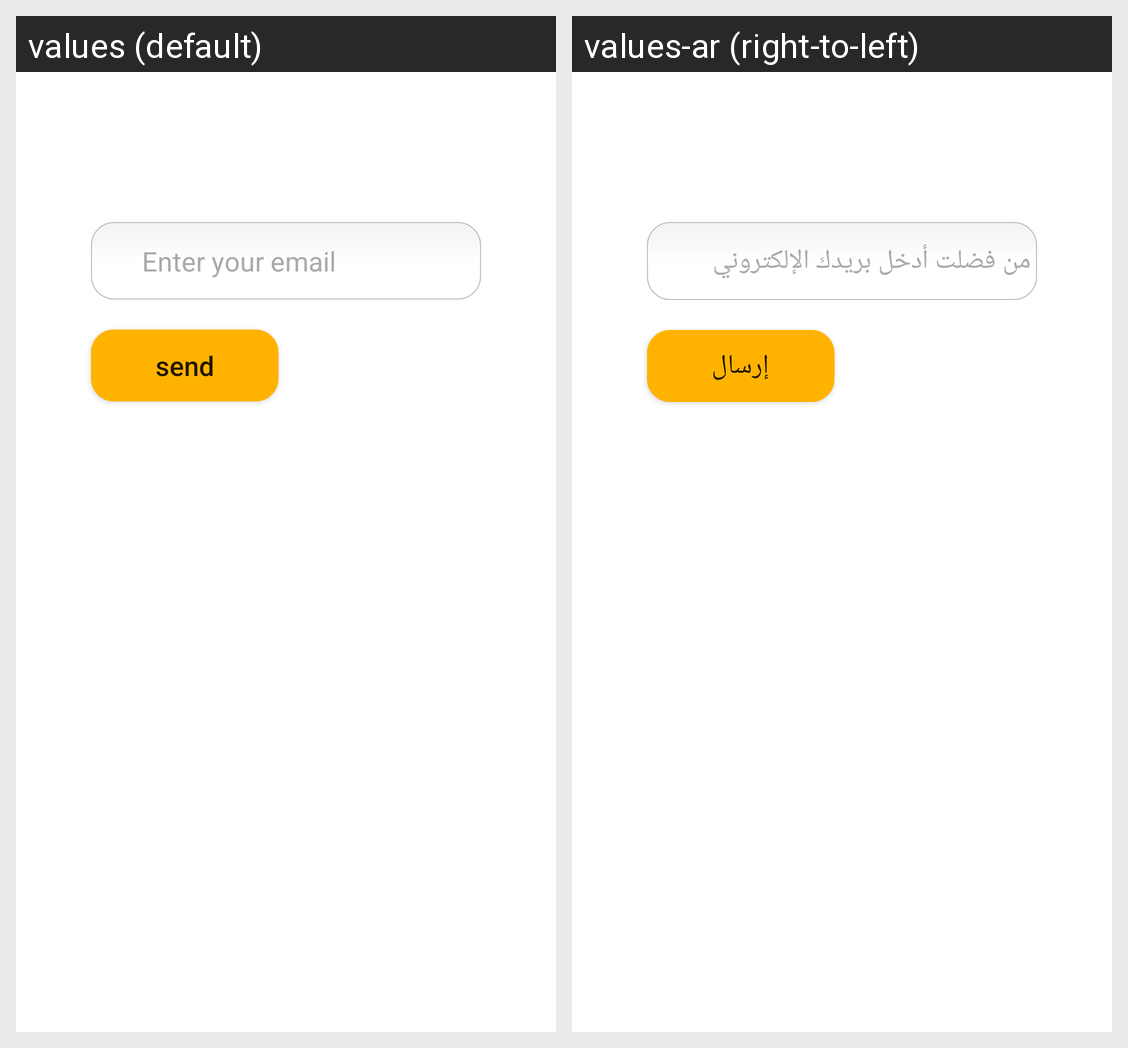

This grid shows one Android layout under two languages. Give, for every string resource on the screen, its name, the default text and each shown locale's text.
Android screen res/layout/activity_reset_password.xml rendered under 2 locales, left to right: values (default), values-ar (right-to-left). Device: Nexus 5 (rendered at 1080×1920; each locale shown at half size, 540×960, under a caption strip naming it); theme Theme.TripReminder.
Strings drawn on this screen, with the default value and each locale's value (text and hints the layout hard-codes, and strings that could not be matched under every locale, appear in the picture but are not listed):

resetapasswordHint
  values: Enter your email
  values-ar: من فضلت أدخل بريدك الإلكتروني

send
  values: send
  values-ar: إرسال
